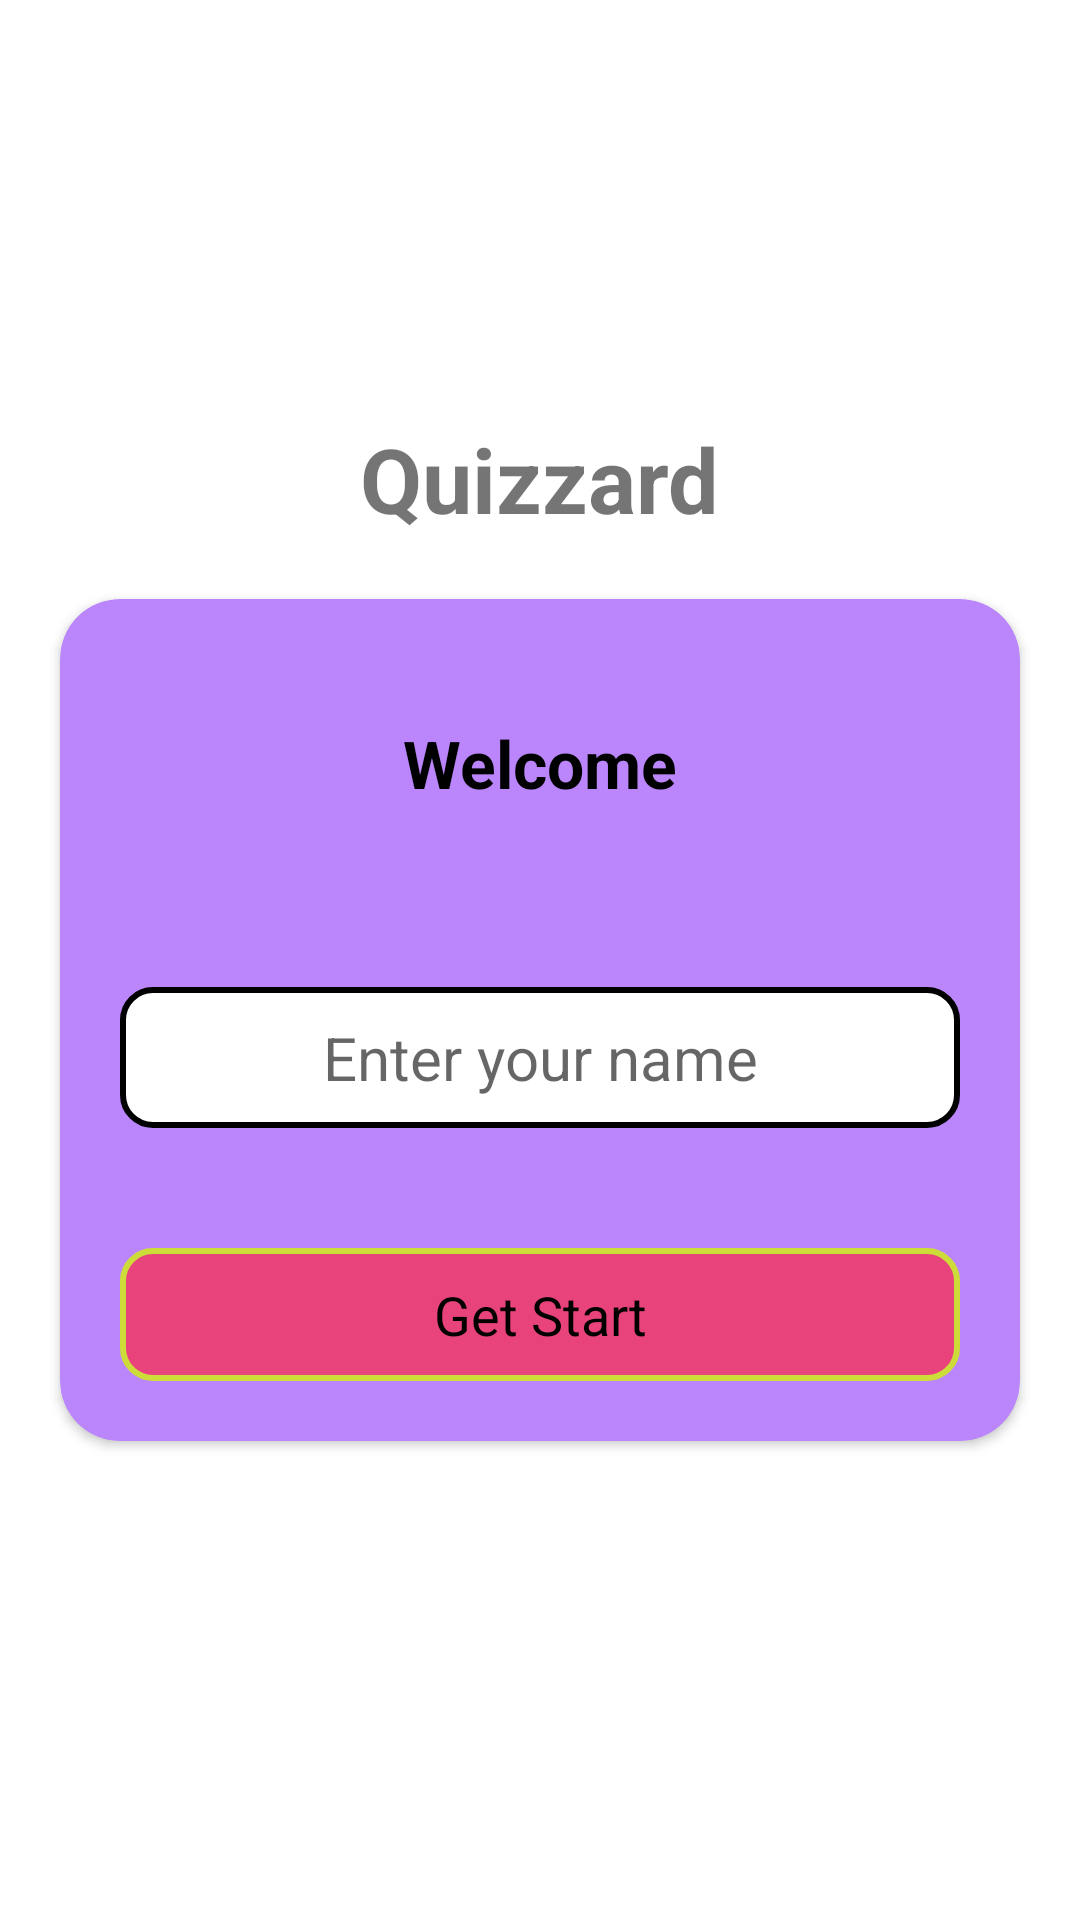

Reconstruct the res/layout file that produces this screen, plus the resources it refers to.
<!-- AndroidManifest.xml: application theme Theme.GKQuizApp -->
<!-- res/layout/activity_main.xml -->
<?xml version="1.0" encoding="utf-8"?>
<LinearLayout
    xmlns:android="http://schemas.android.com/apk/res/android"
    xmlns:app="http://schemas.android.com/apk/res-auto"
    xmlns:tools="http://schemas.android.com/tools"
    android:layout_width="match_parent"
    android:layout_height="match_parent"
    android:gravity="center"
    android:orientation="vertical"
    tools:context=".MainActivity">

    <TextView
        android:layout_width="wrap_content"
        android:layout_height="wrap_content"
        android:text="Quizzard"
        android:textSize="30dp"
        android:textStyle="bold"
        app:layout_constraintBottom_toBottomOf="parent"
        app:layout_constraintLeft_toLeftOf="parent"
        app:layout_constraintRight_toRightOf="parent"
        app:layout_constraintTop_toTopOf="parent" />
    <androidx.cardview.widget.CardView
        android:layout_width="match_parent"
        android:layout_height="wrap_content"
        app:cardCornerRadius="20dp"
        android:layout_margin="20dp"
        android:backgroundTint="@color/purple_200">
        <LinearLayout
            android:layout_width="match_parent"
            android:layout_height="wrap_content"
            android:orientation="vertical"
            >


        <TextView
            android:padding="10dp"
            android:layout_width="match_parent"
            android:layout_height="wrap_content"
            android:text="Welcome"
            android:textSize="22dp"
            android:layout_margin="30dp"
            android:textColor="@color/black"
            android:gravity="center"
            android:textStyle="bold"/>
        <EditText
            android:id="@+id/edit_txt"
            android:layout_width="match_parent"
            android:layout_height="wrap_content"
            android:hint="Enter your name"
            android:textSize="20dp"
            android:gravity="center"
            android:layout_margin="20dp"
            android:padding="10dp"
            android:background="@drawable/background_text"/>
         <TextView
             android:id="@+id/submit_btn"
             android:layout_width="match_parent"
             android:layout_height="wrap_content"
             android:text="Get Start"
             android:textSize="18dp"
             android:gravity="center"
             android:textColor="@color/black"
             android:padding="10dp"
            android:background="@drawable/background_color"
             android:layout_margin="20dp"/>

        </LinearLayout>
    </androidx.cardview.widget.CardView>

</LinearLayout>
<!-- resources referenced by this layout -->
<resources>
  <!-- drawable background_color (drawable) -->
  <?xml version="1.0" encoding="utf-8"?>
  <shape xmlns:android="http://schemas.android.com/apk/res/android">
      <stroke android:width="2dp" android:color="#CDDC39"/>
  <solid android:color="#E8437B"/>
      <corners android:radius="10dp"/>
  </shape>
  <!-- drawable background_text (drawable) -->
  <?xml version="1.0" encoding="utf-8"?>
  <shape xmlns:android="http://schemas.android.com/apk/res/android">
  <stroke android:width="2dp" android:color="@color/black"/>
      <solid android:color="@color/white"/>
      <corners android:radius="10dp"/>
  </shape>
  <style name="Theme.GKQuizApp" parent="Theme.MaterialComponents.DayNight.NoActionBar">
          
          <item name="colorPrimary">@color/purple_500</item>
          <item name="colorPrimaryVariant">@color/purple_700</item>
          <item name="colorOnPrimary">@color/white</item>
          
          <item name="colorSecondary">@color/teal_200</item>
          <item name="colorSecondaryVariant">@color/teal_700</item>
          <item name="colorOnSecondary">@color/black</item>
          
          <item name="android:statusBarColor" tools:targetApi="l">?attr/colorOnSecondary</item>
          
      </style>
  <!-- not gathered from this repository: default colours our renderer supplied (Android Studio template values) -->
  <color name="purple_200">#FFBB86FC</color>
  <color name="purple_500">#FF6200EE</color>
  <color name="purple_700">#FF3700B3</color>
  <color name="teal_200">#FF03DAC5</color>
  <color name="teal_700">#FF018786</color>
  <color name="black">#FF000000</color>
  <color name="white">#FFFFFFFF</color>
</resources>
